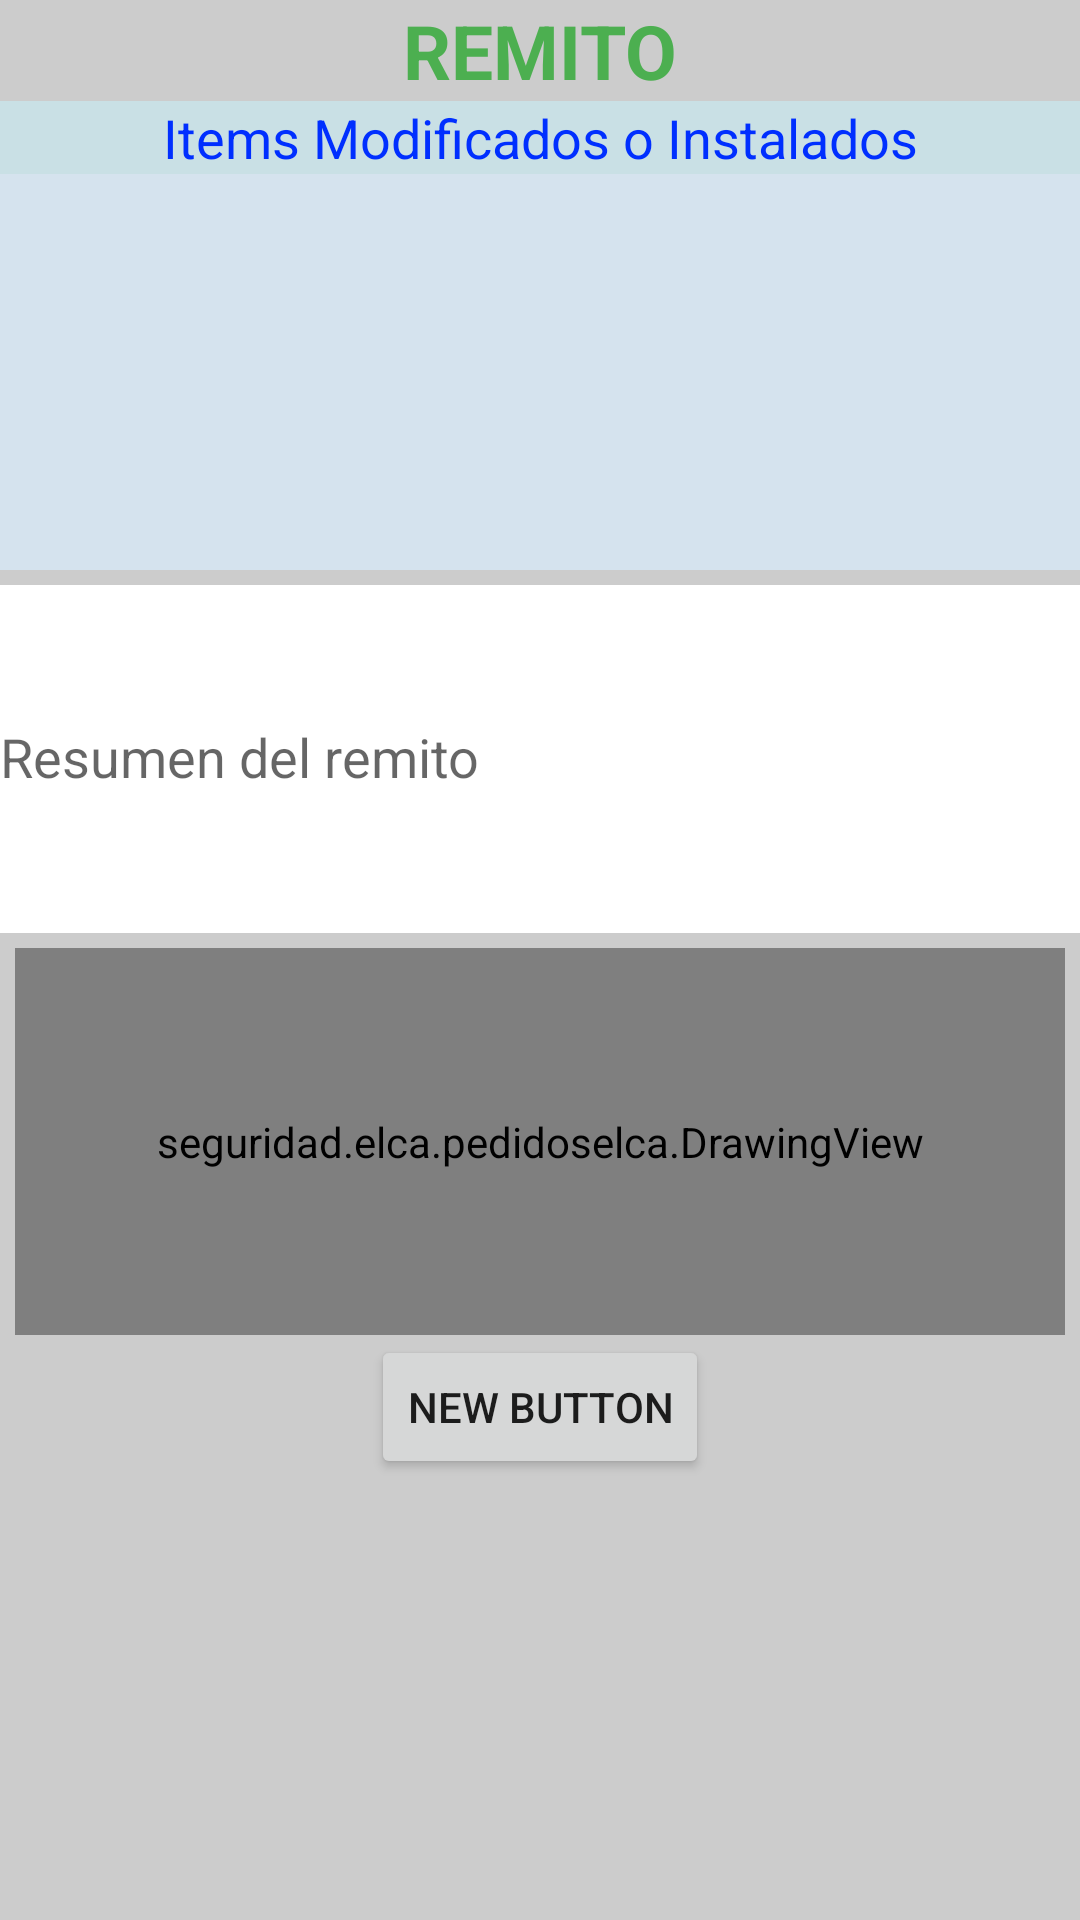

Write the Android layout XML for this screen, with the resource values it uses.
<!-- AndroidManifest.xml: application theme AppTheme -->
<!-- res/layout/activity_remito.xml -->
<RelativeLayout xmlns:android="http://schemas.android.com/apk/res/android"
    xmlns:tools="http://schemas.android.com/tools"
    android:layout_width="match_parent"
    android:layout_height="match_parent"
    android:background="#FFCCCCCC"
    android:orientation="vertical"
    tools:context="seguridad.elca.pedidoselca.Remito">




    <LinearLayout
        android:orientation="vertical"
        android:layout_width="match_parent"
        android:layout_height="wrap_content"
        android:id="@+id/linearLayout1">


        <TextView
            android:layout_width="wrap_content"
            android:layout_height="wrap_content"
            android:textAppearance="?android:attr/textAppearanceLarge"
            android:text="REMITO"
            android:id="@+id/remito"
            android:layout_gravity="center_horizontal"
            android:textColor="@color/colorPrimary"
            android:textSize="25dp"
            android:textIsSelectable="true"
            android:textStyle="bold" />


    </LinearLayout>




    <LinearLayout
        android:orientation="vertical"
        android:layout_width="match_parent"
        android:layout_height="wrap_content"
        android:id="@+id/linearLayout2"
        android:layout_below="@+id/linearLayout1"
        >

        <ScrollView
            android:layout_width="wrap_content"
            android:layout_height="wrap_content"
            android:id="@+id/scrollView2"
            />

        <LinearLayout
            android:orientation="vertical"
            android:layout_width="match_parent"
            android:layout_height="wrap_content"
            android:background="#D5E3EE"
            android:weightSum="1">

            <TextView
                android:layout_width="fill_parent"
                android:layout_height="wrap_content"
                android:textAppearance="?android:attr/textAppearanceMedium"
                android:text="Items Modificados o Instalados"
                android:id="@+id/textView9"
                android:textColor="#002fff"
                android:textAlignment="center"
                android:background="#c9e0e5" />

            <ListView
                android:layout_below="@+id/textpedido"
                android:id="@android:id/list"
                android:layout_width="match_parent"
                android:layout_height="132dp"
                android:layout_alignParentLeft="true"
                android:descendantFocusability="blocksDescendants"
                >
            </ListView>
        </LinearLayout>

    </LinearLayout>


    <LinearLayout
        android:orientation="vertical"
        android:layout_width="match_parent"
        android:layout_height="wrap_content"
        android:id="@+id/linearLayout3"
        android:layout_below="@+id/linearLayout2">

    <EditText
        android:layout_width="match_parent"
        android:layout_height="116dp"
        android:inputType="textMultiLine"
        android:ems="10"
        android:id="@+id/editText"
        android:hint="Resumen del remito"
        android:layout_marginTop="5dp"
        android:background="@android:color/background_light"
        android:capitalize="sentences"
        android:elegantTextHeight="true" />


    </LinearLayout>


    <LinearLayout
        android:orientation="vertical"
        android:layout_width="match_parent"
        android:layout_height="wrap_content"
        android:id="@+id/linearLayout4"
        android:layout_below="@+id/linearLayout3">

        <seguridad.elca.pedidoselca.DrawingView
            android:id="@+id/drawing"
            android:layout_width="match_parent"
            android:layout_height="129dp"
            android:layout_marginLeft="5dp"
            android:layout_marginRight="5dp"
            android:layout_marginTop="5dp"
            android:background="#FFFFFFFF"
             />

    </LinearLayout>

    <LinearLayout
    android:orientation="vertical"
    android:layout_width="match_parent"
    android:layout_height="wrap_content"
    android:weightSum="1"
        android:id="@+id/linearLayout5"
        android:layout_below="@+id/linearLayout4">

        <Button
            android:layout_width="wrap_content"
            android:layout_height="wrap_content"
            android:text="New Button"
            android:id="@+id/save"
            android:layout_gravity="center_horizontal"
            android:onClick="savere" />

    </LinearLayout>

</RelativeLayout>
<!-- resources referenced by this layout -->
<resources>
  <color name="colorPrimary">#4caf50</color>
  <style name="AppTheme" parent="Theme.AppCompat.Light.DarkActionBar">
          
          <item name="colorPrimary">@color/colorPrimary</item>
          <item name="colorPrimaryDark">@color/background_floating_material_dark</item>
          <item name="colorAccent">@color/colorAccent</item>
      </style>
  <color name="colorAccent">#FF4081</color>
</resources>
